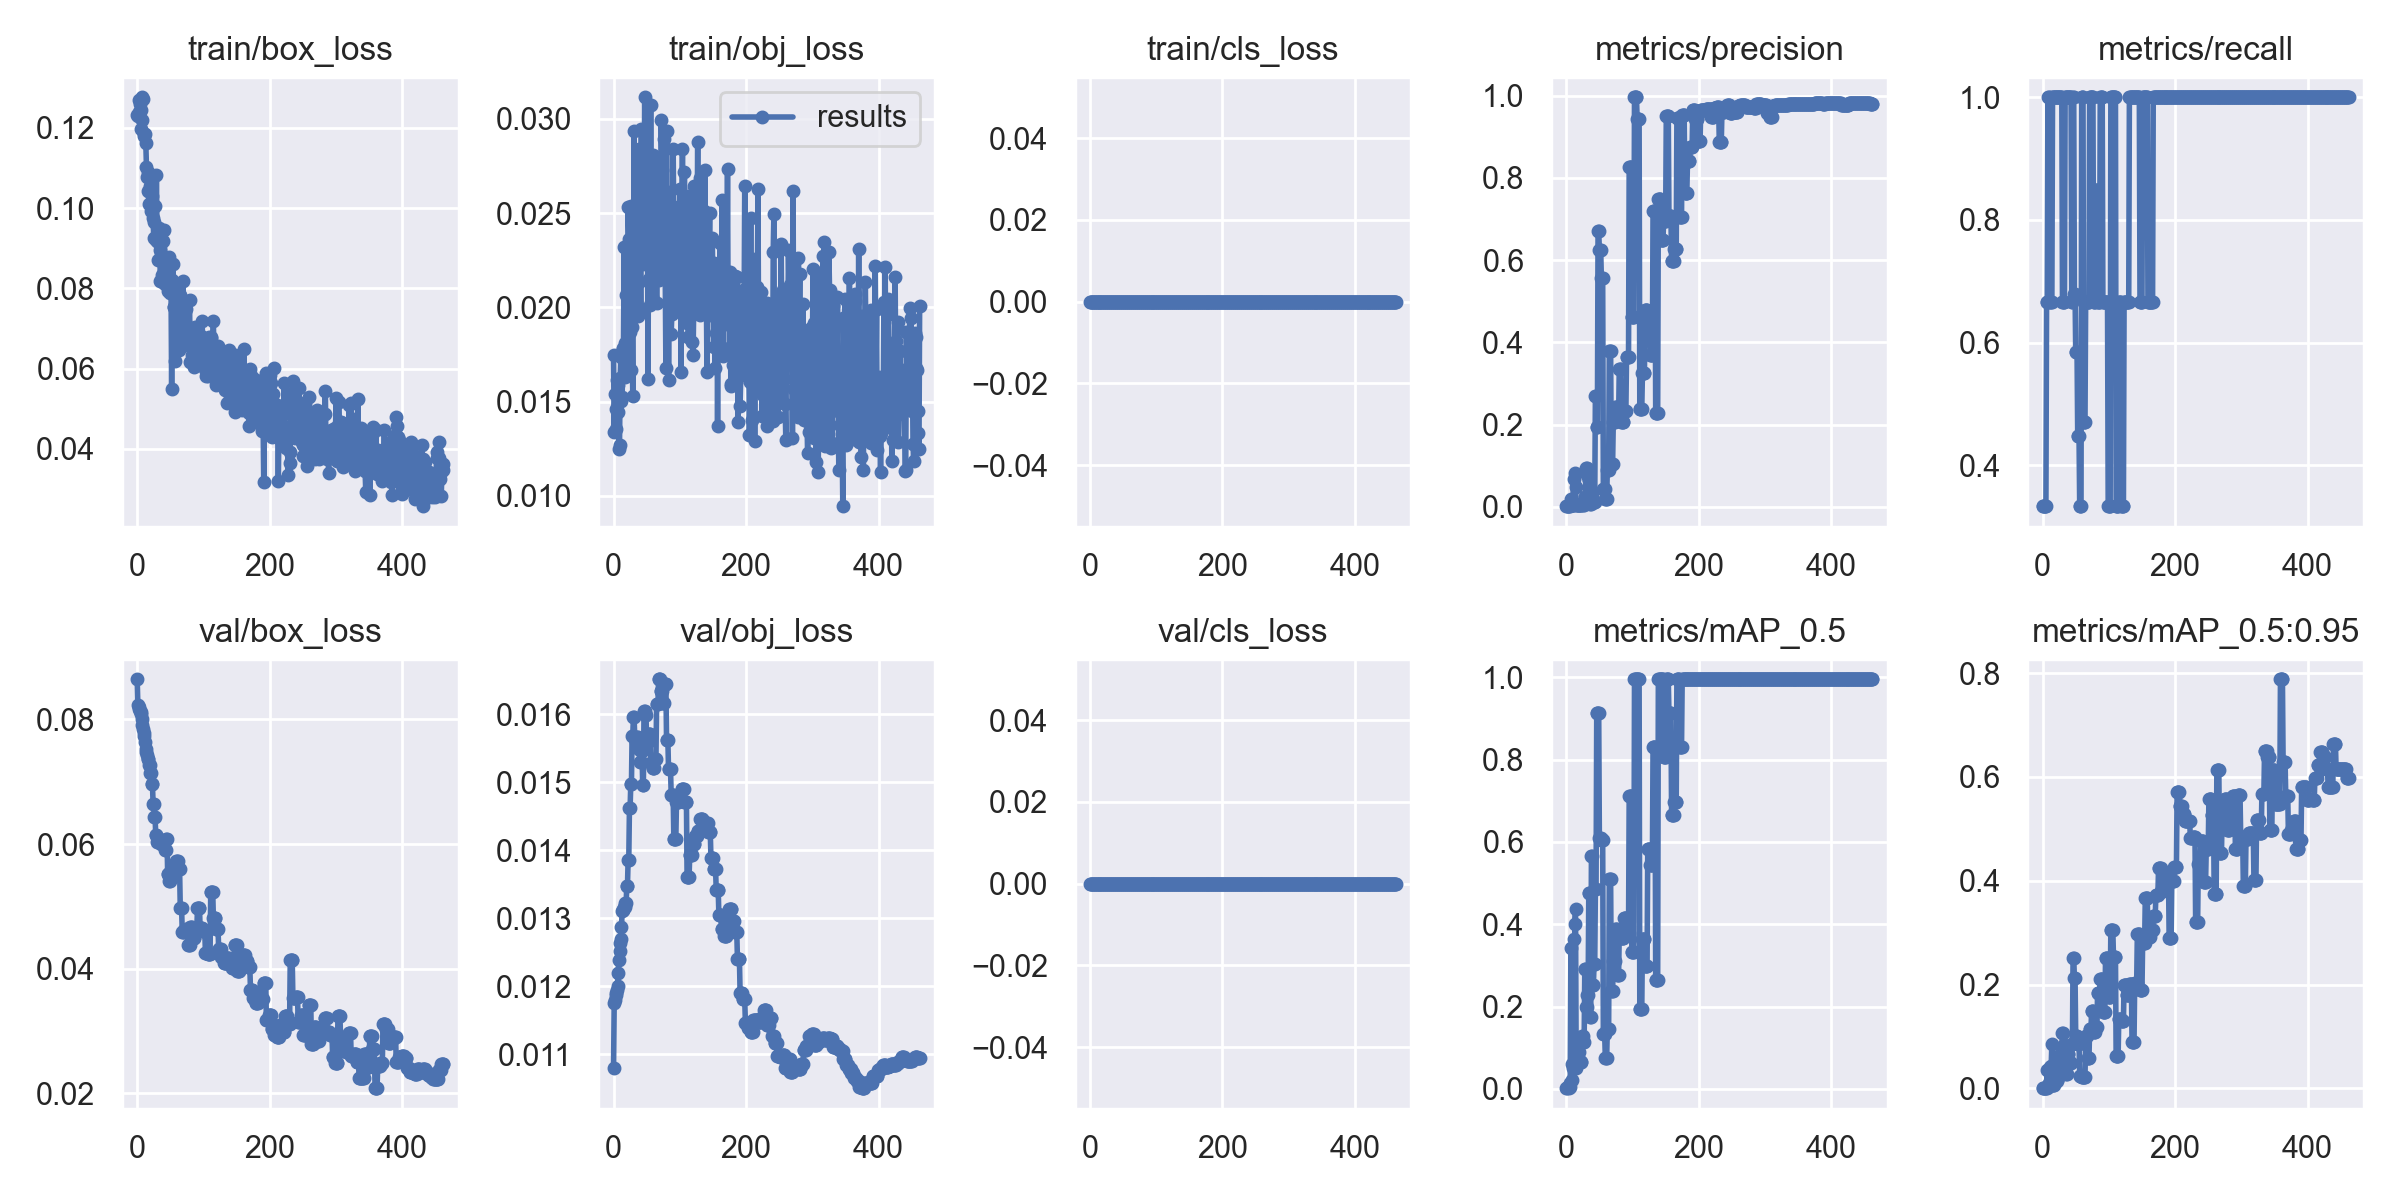

The data file committed next to this chart (first rows):
epoch, train/box_loss, train/obj_loss, train/cls_loss, metrics/precision, metrics/recall, metrics/mAP_0.5, metrics/mAP_0.5:0.95, val/box_loss, val/obj_loss, val/cls_loss, x/lr0, x/lr1, x/lr2
0, 0.1232, 0.01747, 0, 0.001667, 0.3333, 0.003441, 0.0006881, 0.08643, 0.0108, 0, 0.1, 0, 0
1, 0.123, 0.01341, 0, 0.001667, 0.3333, 0.002082, 0.0002082, 0.08236, 0.01176, 0, 0.0991, 9.9802e-05, 9.9802e-05
2, 0.1239, 0.01539, 0, 0.001667, 0.3333, 0.003774, 0.0003774, 0.08199, 0.0118, 0, 0.0982, 0.0001992, 0.0001992
3, 0.1269, 0.01462, 0, 0.001667, 0.3333, 0.003774, 0.0003774, 0.08168, 0.01187, 0, 0.0973, 0.0002982, 0.0002982
4, 0.126, 0.01355, 0, 0.001667, 0.3333, 0.001826, 0.0003653, 0.0814, 0.01191, 0, 0.0964, 0.0003968, 0.0003968
5, 0.1197, 0.01614, 0, 0.001667, 0.3333, 0.003903, 0.0003903, 0.08116, 0.01195, 0, 0.09549, 0.0004951, 0.0004951
6, 0.1245, 0.01446, 0, 0.003333, 0.6667, 0.01347, 0.001347, 0.08086, 0.01201, 0, 0.09459, 0.0005929, 0.0005929
7, 0.1219, 0.01587, 0, 0.01936, 0.6667, 0.3422, 0.03471, 0.07999, 0.01219, 0, 0.09369, 0.0006903, 0.0006903
8, 0.1276, 0.01247, 0, 0.005, 1, 0.02139, 0.003167, 0.07913, 0.01238, 0, 0.09279, 0.0007873, 0.0007873
9, 0.1271, 0.01268, 0, 0.003333, 0.6667, 0.06102, 0.008889, 0.07848, 0.01251, 0, 0.09188, 0.000884, 0.000884
10, 0.1181, 0.01624, 0, 0.005, 1, 0.05127, 0.01011, 0.07775, 0.01263, 0, 0.09098, 0.0009802, 0.0009802
11, 0.1185, 0.01734, 0, 0.06819, 0.6667, 0.3643, 0.04008, 0.07726, 0.01269, 0, 0.09008, 0.001076, 0.001076
12, 0.1186, 0.01501, 0, 0.005, 1, 0.05068, 0.00624, 0.07637, 0.01287, 0, 0.08917, 0.001172, 0.001172
13, 0.1161, 0.01522, 0, 0.0826, 0.6667, 0.4015, 0.04325, 0.0753, 0.0131, 0, 0.08827, 0.001267, 0.001267
14, 0.1103, 0.01784, 0, 0.04706, 0.6667, 0.4365, 0.08545, 0.07479, 0.01312, 0, 0.08736, 0.001361, 0.001361
15, 0.1077, 0.01781, 0, 0.005, 1, 0.05094, 0.005727, 0.07422, 0.01312, 0, 0.08646, 0.001455, 0.001455
16, 0.109, 0.02319, 0, 0.005, 1, 0.06311, 0.006866, 0.0736, 0.01316, 0, 0.08555, 0.001549, 0.001549
17, 0.1044, 0.01812, 0, 0.005, 1, 0.06311, 0.006866, 0.0736, 0.01316, 0, 0.08464, 0.001643, 0.001643
18, 0.1011, 0.01632, 0, 0.005, 1, 0.09016, 0.01173, 0.07265, 0.01323, 0, 0.08374, 0.001736, 0.001736
19, 0.1045, 0.02067, 0, 0.005, 1, 0.09016, 0.01173, 0.07265, 0.01323, 0, 0.08283, 0.001829, 0.001829
20, 0.1055, 0.01824, 0, 0.005, 1, 0.06888, 0.01408, 0.07133, 0.01347, 0, 0.08192, 0.001921, 0.001921
21, 0.09932, 0.01695, 0, 0.005, 1, 0.06888, 0.01408, 0.07133, 0.01347, 0, 0.08101, 0.002013, 0.002013
22, 0.1031, 0.02534, 0, 0.005, 1, 0.065, 0.0191, 0.06961, 0.01386, 0, 0.0801, 0.002104, 0.002104
23, 0.1004, 0.02365, 0, 0.005, 1, 0.065, 0.0191, 0.06961, 0.01386, 0, 0.0792, 0.002195, 0.002195
24, 0.09747, 0.02205, 0, 0.007666, 1, 0.1282, 0.05304, 0.06649, 0.01462, 0, 0.07829, 0.002286, 0.002286
25, 0.09259, 0.0187, 0, 0.007666, 1, 0.1282, 0.05304, 0.06649, 0.01462, 0, 0.07738, 0.002376, 0.002376
26, 0.09649, 0.02537, 0, 0.005686, 1, 0.1134, 0.04225, 0.06433, 0.01497, 0, 0.07647, 0.002466, 0.002466
27, 0.1006, 0.01666, 0, 0.005686, 1, 0.1134, 0.04225, 0.06433, 0.01497, 0, 0.07556, 0.002556, 0.002556
28, 0.09205, 0.01896, 0, 0.02331, 1, 0.2914, 0.06747, 0.06147, 0.01568, 0, 0.07465, 0.002645, 0.002645
29, 0.1083, 0.01529, 0, 0.02331, 1, 0.2914, 0.06747, 0.06147, 0.01568, 0, 0.07373, 0.002733, 0.002733
30, 0.09172, 0.02129, 0, 0.09537, 0.6667, 0.1986, 0.1061, 0.06035, 0.01596, 0, 0.07282, 0.002822, 0.002822
31, 0.08718, 0.02936, 0, 0.09537, 0.6667, 0.1986, 0.1061, 0.06035, 0.01596, 0, 0.07191, 0.00291, 0.00291
32, 0.09157, 0.02342, 0, 0.07657, 0.6667, 0.2277, 0.08411, 0.06079, 0.01567, 0, 0.071, 0.002997, 0.002997
33, 0.09495, 0.02271, 0, 0.07657, 0.6667, 0.2277, 0.08411, 0.06079, 0.01567, 0, 0.07008, 0.003084, 0.003084
34, 0.08968, 0.02336, 0, 0.06549, 1, 0.4764, 0.0627, 0.0606, 0.01559, 0, 0.06917, 0.003171, 0.003171
35, 0.08186, 0.02229, 0, 0.06549, 1, 0.4764, 0.0627, 0.0606, 0.01559, 0, 0.06826, 0.003257, 0.003257
36, 0.08701, 0.01995, 0, 0.007122, 1, 0.1756, 0.0267, 0.05993, 0.01567, 0, 0.06734, 0.003343, 0.003343
37, 0.08207, 0.01952, 0, 0.007122, 1, 0.1756, 0.0267, 0.05993, 0.01567, 0, 0.06643, 0.003429, 0.003429
38, 0.08334, 0.0284, 0, 0.03024, 1, 0.566, 0.06615, 0.06024, 0.01549, 0, 0.06551, 0.003514, 0.003514
39, 0.09179, 0.02135, 0, 0.03024, 1, 0.566, 0.06615, 0.06024, 0.01549, 0, 0.0646, 0.003599, 0.003599
40, 0.08128, 0.02381, 0, 0.01719, 1, 0.2531, 0.05076, 0.0602, 0.01529, 0, 0.06368, 0.003683, 0.003683
41, 0.09447, 0.01993, 0, 0.01719, 1, 0.2531, 0.05076, 0.0602, 0.01529, 0, 0.06277, 0.003767, 0.003767
42, 0.08101, 0.02945, 0, 0.01204, 1, 0.3042, 0.04941, 0.05906, 0.01546, 0, 0.06185, 0.003851, 0.003851
43, 0.08332, 0.0233, 0, 0.01204, 1, 0.3042, 0.04941, 0.05906, 0.01546, 0, 0.06093, 0.003934, 0.003934
44, 0.08318, 0.02785, 0, 0.2702, 0.6667, 0.4863, 0.08523, 0.06084, 0.01495, 0, 0.06002, 0.004017, 0.004017
45, 0.08385, 0.02229, 0, 0.2702, 0.6667, 0.4863, 0.08523, 0.06084, 0.01495, 0, 0.0591, 0.004099, 0.004099
46, 0.08268, 0.02422, 0, 0.1937, 1, 0.9125, 0.2519, 0.05516, 0.01605, 0, 0.05818, 0.004181, 0.004181
47, 0.07935, 0.03115, 0, 0.1937, 1, 0.9125, 0.2519, 0.05516, 0.01605, 0, 0.05726, 0.004263, 0.004263
48, 0.08786, 0.02609, 0, 0.6698, 0.6792, 0.9125, 0.2126, 0.05414, 0.01598, 0, 0.05634, 0.004344, 0.004344
49, 0.07958, 0.02795, 0, 0.6698, 0.6792, 0.9125, 0.2126, 0.05414, 0.01598, 0, 0.05543, 0.004425, 0.004425
50, 0.07892, 0.02591, 0, 0.6254, 0.5842, 0.61, 0.1007, 0.05557, 0.01558, 0, 0.0545, 0.004505, 0.004505
51, 0.08174, 0.02734, 0, 0.6254, 0.5842, 0.61, 0.1007, 0.05557, 0.01558, 0, 0.05359, 0.004585, 0.004585
52, 0.05482, 0.0162, 0, 0.6254, 0.5842, 0.61, 0.1007, 0.05557, 0.01558, 0, 0.05266, 0.004665, 0.004665
53, 0.08216, 0.02481, 0, 0.5574, 0.4481, 0.6045, 0.08443, 0.05486, 0.01571, 0, 0.05174, 0.004744, 0.004744
54, 0.08597, 0.02153, 0, 0.5574, 0.4481, 0.6045, 0.08443, 0.05486, 0.01571, 0, 0.05082, 0.004823, 0.004823
55, 0.07542, 0.02012, 0, 0.5574, 0.4481, 0.6045, 0.08443, 0.05486, 0.01571, 0, 0.0499, 0.004901, 0.004901
56, 0.07548, 0.03075, 0, 0.0422, 0.3333, 0.1333, 0.02366, 0.05668, 0.01528, 0, 0.04898, 0.004979, 0.004979
57, 0.0618, 0.02207, 0, 0.0422, 0.3333, 0.1333, 0.02366, 0.05668, 0.01528, 0, 0.04806, 0.005057, 0.005057
58, 0.06747, 0.02057, 0, 0.0422, 0.3333, 0.1333, 0.02366, 0.05668, 0.01528, 0, 0.04713, 0.005134, 0.005134
59, 0.08, 0.02807, 0, 0.01974, 1, 0.07462, 0.02145, 0.05728, 0.0152, 0, 0.04621, 0.005211, 0.005211
... 403 more rows
